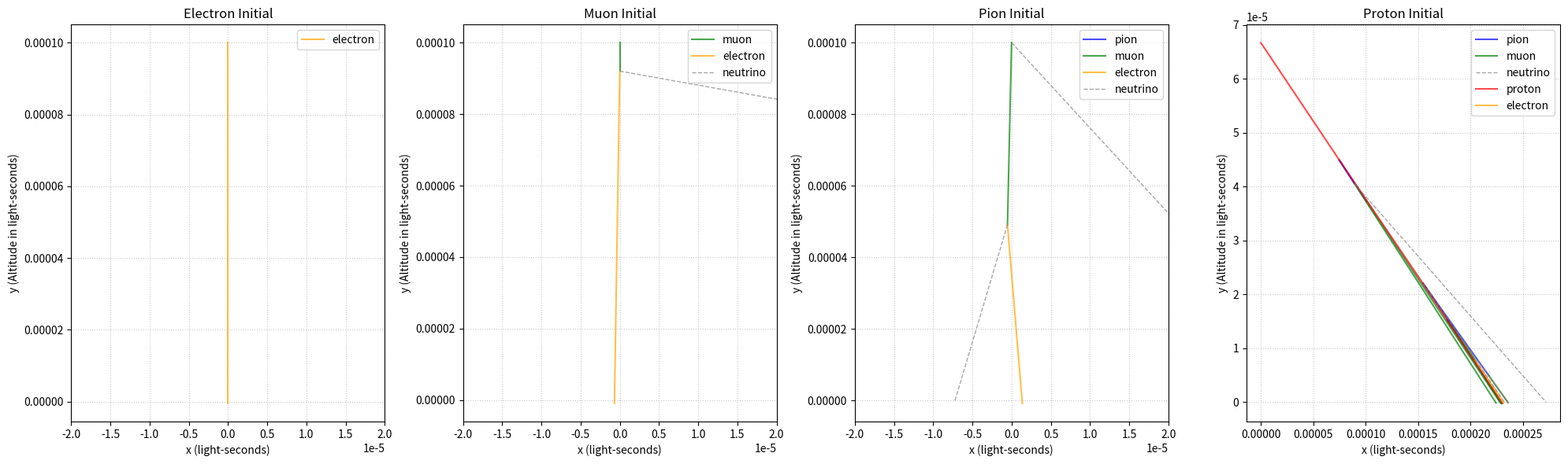

Write the Python code that produced this figure.
# Intiating Code Setting up physical constants
import numpy as np
import math
import random
import matplotlib.pyplot as plt


## Important constants
particle_names = ['proton', 'electron', 'pion', 'muon', 'neutrino']

## Unit conversions
km_per_ls = 2.997e5

def run_cosmic_MC(particles, dt, Nsteps, attenuation=True):
    """
    Main loop for cosmic ray Monte Carlo project.

    Arguments:
    =====
    * particles: a list of any length, containing "particle" tuples.
        A particle tuple has the form:
            (name, p_x, p_y, traj_x, traj_y)
        where p_x and p_y are momentum vector components, and
        traj_x and traj_y are NumPy arrays of distance.

    * dt: time between Monte Carlo steps, in seconds.
    * Nsteps: Number of steps to run the Monte Carlo before returning.
    * attenuation: if True, protons and muons with too little energy are pruned
      from the simulation.  (This is a crude simulation of the real-world effect
      that charged particles moving through the air will lose energy.)

    Returns:
    =====
    A list of particle tuples.

    Example usage:
    =====

    >> init_p_x, init_p_y = velocity_to_momentum(particle_mass('muon'), 0.85, -0.24) # beta ~ 0.8, relativistic
    >> init_particles = [ ('muon', init_p_x, init_p_y, np.array([0]), np.array([1e-4]) ) ]  # ~ 30 km height in light-sec
    >> particles = run_cosmic_MC(init_particles, 1e-5, 100)

    The 'particles' variable after running should contain three particle tuples: the
    initial muon, an electron, and a neutrino.  (Even though the muon decays,
    we keep it in the final particle list for its trajectory.)

    """

    E_threshold = 2000 # MeV - change this constant if your unit system is different!!

    stopped_particles = []
    for step_i in range(Nsteps):
        updated_particles = []

        for particle in particles:
            # Unpack particle tuple
            (name, p_x, p_y, traj_x, traj_y) = particle
            if traj_y[-1] <= 0:
                stopped_particles.append(particle)
                continue
            (beta_x, beta_y) = momentum_to_velocity(particle_mass(name), p_x, p_y)

            # Check for interaction
            does_interact = check_for_interaction(particle, dt, traj_y[-1])

            if does_interact:
                if name == 'proton':
                    decay_products = proton_downscatter(beta_x, beta_y)
                else:
                    stopped_particles.append(particle)
                    decay_products = particle_decay(name)

                # Transform products back to lab frame
                for product in decay_products:
                    (product_name, product_p_x, product_p_y) = boost_product_to_lab(product, beta_x, beta_y)

                    ## Clean up - attentuation of particles with too little energy
                    if (attenuation):
                        E_product = np.sqrt(product_p_x**2 + product_p_y**2 + particle_mass(product_name)**2)
                        if E_product < E_threshold:
                            if product_name == 'proton':
                                # Avoid losing proton tracks, since downscatter doesn't add stopped particles
                                stopped_particles.append(particle)
                            if product_name != 'neutrino':
                                # Skip decay product, don't append to updated_particles
                                continue

                    # If this was a proton scatter, then the "new" proton is
                    # the same as the original, so keep track of its trajectory!
                    if name == 'proton' and product_name == 'proton':
                        product_traj_x = traj_x
                        product_traj_y = traj_y
                    else:
                        product_traj_x = np.array([traj_x[-1]])
                        product_traj_y = np.array([traj_y[-1]])

                    # Make new particle tuple and append
                    product_particle = (product_name, product_p_x, product_p_y,
                                        product_traj_x, product_traj_y)
                    updated_particles.append( product_particle )
            else:
                # Doesn't interact, so compute motion
                traj_x = np.append(traj_x, traj_x[-1] + beta_x * dt)
                traj_y = np.append(traj_y, traj_y[-1] + beta_y * dt)

                updated_particles.append( (name, p_x, p_y, traj_x, traj_y) )


        # Run next timestep
        particles = updated_particles

    # Add stopped particles back to list and return
    particles.extend(stopped_particles)
    return particles

def lorentz_beta_gamma(beta_x, beta_y):
    '''
    Given the measured x and y components of beta, returns the Lorentz factors beta and gamma

    Args:
      - beta_x: The x component of the velocity beta
      - beta_y: The y component of the velocity beta

    Return:
      - beta: The lorentz factor beta
      - gamma: The lorentz factor gamma
    '''

    # Compute beta
    beta = np.sqrt(beta_x**2 + beta_y**2)

    # Verify beta is no greater than one as that is not possible
    if beta > 1:
        raise ValueError("Beta cannot be > 1!")

    # Compute gamma
    gamma = 1/np.sqrt(1-beta**2)


    return (beta, gamma)

# Compute new momentum components, following a boost to a new frame given by (beta_x, beta_y)
# Note: you might need to treat the massless case separately!
def boost_momentum(m, px, py, beta_x, beta_y):
    '''
    Given the measured x and y components of the momentum and velocity, returns the x and y components of the momentum adjusted to the a new fram of referance

    Args:
      - beta_x: The x component of the velocity of the new frame
      - beta_y: The y component of the velocity of the new frame
      - px: The x component of the momentum of the particle
      - py: The y component of the momentum of the particle
      - m: the mass of the particle

    Return:
      - px_boost: The boosted x component of the momentum of the particle
      - py_boost: The boosted y component of the momentum of the particle
    '''
    # Compute beta and gamma using lorentz_beta_gamma
    beta, gamma = lorentz_beta_gamma(beta_x, beta_y)

    # Check edge case of no motion
    if beta == 0:
      return(px, py)

    #Compute the energy for the mass and massless case
    p = np.sqrt(px**2 + py**2)
    if m == 0:
      E = p
    else:
      E = np.sqrt(p**2 + m**2)

    #Compute the boost
    px_boost = px - (gamma * E * beta_x) + ((gamma - 1) * beta_x * ((beta_x*px + beta_y*py)/beta**2))

    py_boost = py - (gamma * E * beta_y) + ((gamma - 1) * beta_y * ((beta_x*px + beta_y*py)/beta**2))

    return (px_boost, py_boost)

# Given a particle with mass m, convert momentum vector to velocity vector
def momentum_to_velocity(m, px, py):
  """
    Given a particle with mass m, convert momentum vector
    to velocity vector.

    Args:
      - m: mass of particle, in MeV/c^2
      - (px, py): momentum of particle, in MeV/c

    Returns:
      - (beta_x, beta_y): velocity vector of particle
    """
  #Calculate the total momentum and handle the edge case
  p = np.sqrt(px**2 + py**2)
  if p == 0:
    return (0,0)

  # Massless case
  if m == 0:
    beta_x = px/p
    beta_y = py/p

  # Mass case
  else:
    beta_x = (px/m)/np.sqrt(1+(p/m)**2)
    beta_y = (py/m)/np.sqrt(1+(p/m)**2)

  return (beta_x, beta_y)

# Opposite of momentum_to_velocity: given mass and velocity, compute the momentum vector
def velocity_to_momentum(m, beta_x, beta_y):
  """
    Given a particle with mass m, convert velocity vector
    to momentum vector.

    Args:
      - m: mass of particle, in MeV/c^2
      - (beta_x, beta_y): velocity of particle

    Returns:
      - (px, py): momentum vector of particle
  """

  beta, gamma = lorentz_beta_gamma(beta_x, beta_y)

  # Massless case
  if m == 0:
    raise ValueError("No Mass")

  # Mass case
  else:
    px = gamma * beta_x * m
    py = gamma * beta_y * m

  return (px, py)


def check_for_interaction(particle, dt, h):
    """
    Given a particle tuple a timestep and the height of a particle, returns a boolean value for whether the particle will decay and scatter.

    Args:
      - particle: a tuple containing the name and x and y components of a particle
      - dt: the timestep over which a particle could interact
      - h: the height that the particle is at

    Returns:
      - np.random.rand() < p: A boolean (True/False) value of a random number being within the probability p of the particle interacting
    """

    # Initial variables pulled from the particle tuple
    name = particle[0]
    px = particle[1]
    py = particle[2]
    p = np.sqrt(px**2 + py**2)
    mass = particle_mass(name)

    #Automatically returns false if the paricle has no chance of interaction
    if name not in ['proton', 'pion', 'muon']:
      return False

    #Calculate the energy of the particle, and if its a proton check that it is above the threshold energy
    E = np.sqrt(p**2 + mass**2)
    if name == 'proton' and E < 1218:
      return False

    #Calculate the velocity and use it to find the lorentz factors
    betax, betay = momentum_to_velocity(mass, px, py)
    beta, gamma = lorentz_beta_gamma(betax, betay)


    # Time constants from cosmic_assign
    tau_p = np.exp((h * km_per_ls)/7) * (1/beta) * 1.14e-5 # s
    tau_pi = gamma * 2.603e-8 # s
    tau_mu = gamma * 2.197e-6 # s


    # Consider cases for different particles
    if name == 'proton':
      tau = tau_p
    elif name == 'pion':
      tau = tau_pi
    elif name == 'muon':
      tau = tau_mu

    # Compute probability of interaction
    p = 1 - np.exp(-dt/tau)

    # Interaction happens with probability p
    return np.random.rand() < p

# Simulate the decay X --> YZ of a pion or muon. Here, Y is a muon (electron), and Z is a neutrino
def particle_decay(name):
  """
    Given the name of a particle return two tuples that are the products of that particles decay.

    Args:
      - name: the name of the particle

    Returns:
      - (particle_Y, particle_Z): two tuples containg the name and momentum components of the decay products
  """
  # consider pion and muon case and set product names
  if name == 'pion':
      Yname = 'muon'

  elif name == 'muon':
      Yname = 'electron'

  else:
    return()
  Zname = 'neutrino'

  #Select a random angle for the scatter
  theta = random.uniform(0, 2*np.pi)

  #Calculate the mass of the new particles
  Mx = particle_mass(name)
  My = particle_mass(Yname)
  M = Mx**2 - My**2

  #Calculate the new momentum components of the product particles
  p = M/(2*Mx)
  px = p * np.cos(theta)
  py = p * np.sin(theta)

  #Compile results and return
  particle_Y = (Yname, px, py)
  particle_Z = (Zname, -px, -py)
  return (particle_Y, particle_Z)

# Simulate the downscattering of a proton off of an air molecule, p --> p + pi + pi
def proton_downscatter(beta_x, beta_y):
  '''
    Simulate the full downscatter of a proton given the the components of the velocity of the proton and returns the products after the collision of the proton and Nitrogen-14 atom.

    Args:
      - beta_x: x component of the protons velocity
      - beta_y: y component of the protons velocity

    Returns:
      - particle_pi_1: the tuple containg the name and momentum of the first pion product
      - particle_pi_2: the tuple containg the name and momentum of the second pion product
      - particle_p: the tuple containg the name and momentum of the proton product
  '''

  # initial variables
  Mpi = particle_mass('pion')
  Mn = 13040
  b = 1/500
  c = 1
  beta, gamma = lorentz_beta_gamma(beta_x, beta_y)

  # Initial Nitrogen-14 state
  Pn_x = -gamma * Mn * beta_x
  Pn_y = -gamma * Mn * beta_y
  Pn = np.sqrt(Pn_x**2 + Pn_y**2)
  En = np.sqrt((Pn**2 * c**2) + (Mn**2 * c**4))

  # Calculate the energy and momentum of the first pion
  y1 = random.uniform(0,1)
  Epi_1 = (Mpi * c**2) - (1/b)*np.log(1 - y1)
  Ppi_1 = np.sqrt(Epi_1**2 - (Mpi**2 * c**4))/c

  theta1 = random.uniform(0, 2 * np.pi)
  Ppi1_x = Ppi_1 * np.cos(theta1)
  Ppi1_y = Ppi_1 * np.sin(theta1)

  # Calculate the energy and momentum of the second pion
  y2 = random.uniform(0,1)
  Epi_2 = (Mpi * c**2) - (1/b)*np.log(1 - y2)
  Ppi_2 = np.sqrt(Epi_2**2 - (Mpi**2 * c**4))/c

  theta2 = random.uniform(0, 2 * np.pi)
  Ppi2_x = Ppi_2 * np.cos(theta2)
  Ppi2_y = Ppi_2 * np.sin(theta2)

  # Energy after colision
  En_prime = En - Epi_1 - Epi_2

  # Momentum after colision
  Pn_prime = (1/c) * np.sqrt(En_prime**2 - (Mn**2 * c**4))

  # Change in momentum
  delta_Pnx = Pn_x * (1 - (Pn_prime/Pn))
  delta_Pny = Pn_y * (1 - (Pn_prime/Pn))

  # Proton Momentum
  Pp_x = delta_Pnx - Ppi1_x - Ppi2_x
  Pp_y = delta_Pny - Ppi1_y - Ppi2_y

  particle_pi_1 = ('pion', Ppi1_x, Ppi1_y)
  particle_pi_2 = ('pion', Ppi2_x, Ppi2_y)
  particle_p = ('proton', Pp_x, Pp_y)


  return (particle_pi_1, particle_pi_2, particle_p)

# Given a decay product tuple (name, px, py)
# and the two components of velocity (beta_x, beta_y) of the parent particle,
# returns the tuple (name, px_lab, py_lab) giving the product's momentum
# in the lab frame, i.e. after boosting the momentum by (-beta_x, -beta_y)
def boost_product_to_lab(product, beta_x, beta_y):
  '''
    Given a particle tuple and the components of the velocity, return the tuple with the product name and momentum components of the particle after being boosted into the lab frame of reference.

    Args:
      - product: The product tuple containing the name and momentum of the product particle
      - (beta_x, beta_y): velocity of particle

    Returns:
      - (product_name, px_lab, py_lab): The product tuple containing the name and boosted momentum of the particle
  '''

  #Collect the intial values from the product tuple
  product_name = product[0]
  px = product[1]
  py = product[2]
  mass = particle_mass(product_name)

  #Calculate the boosted momentums using boost_momentum
  px_lab, py_lab = boost_momentum(mass, px, py, -beta_x, -beta_y)

  return (product_name, px_lab, py_lab)

# Given a particle name, return its mass (in whatever units you are using.)
def particle_mass(name):
  '''
    Given the name of a particle return the mass of that particle in MeV/c^2.

    Args:
      - name: name of the particle

    Return:
      - mass: the mass of the particle in MeV/c^2
  '''
  if name == 'proton':
    mass = 938.3 #MeV/c^2
  elif name == 'electron':
    mass = 0.511 #MeV/c^2
  elif name == 'pion':
    mass = 139.6 #MeV/c^2
  elif name == 'muon':
    mass = 105.7 #MeV/c^2
  elif name == 'neutrino':
    mass = 0.0 #MeV/c^2
  return mass

# --- Test Parameters ---
beta_x = 0.0
beta_y = -0.995
starting_height = 1e-4 # ~30 km up, in light-seconds
dt = 1e-6              # Small timestep
Nsteps = 500           # Enough steps to reach the ground

# --- Proton Test Parameters ---
beta_x_p = 0.95999
beta_y_p = -0.28
starting_height_p = 20.0/km_per_ls

# Calculate initial momenta
pe_x, pe_y = velocity_to_momentum(particle_mass('electron'), beta_x, beta_y)
pmu_x, pmu_y = velocity_to_momentum(particle_mass('muon'), beta_x, beta_y)
ppi_x, ppi_y = velocity_to_momentum(particle_mass('pion'), beta_x, beta_y)
pp_x, pp_y = velocity_to_momentum(particle_mass('proton'), beta_x_p, beta_y_p)

# Initialize the separate single-particle showers
shower_e = [('electron', pe_x, pe_y, np.array([0.0]), np.array([starting_height]))]
shower_mu = [('muon', pmu_x, pmu_y, np.array([0.0]), np.array([starting_height]))]
shower_pi = [('pion', ppi_x, ppi_y, np.array([0.0]), np.array([starting_height]))]
shower_p = [('proton', pp_x, pp_y, np.array([0.0]), np.array([starting_height_p]))]

# Run the MC (attenuation = False as requested)
results_e = run_cosmic_MC(shower_e, dt, Nsteps, attenuation=False)
results_mu = run_cosmic_MC(shower_mu, dt, Nsteps, attenuation=False)
results_pi = run_cosmic_MC(shower_pi, dt, Nsteps, attenuation=False)
results_p = run_cosmic_MC(shower_p, dt, Nsteps, attenuation=False)

# --- Plotting ---
# (sharey=True is removed because the proton starts at 20, which would squish the other plots)
fig, axes = plt.subplots(1, 4, figsize=(20, 6))
titles = ['Electron Initial', 'Muon Initial', 'Pion Initial', 'Proton Initial']
results = [results_e, results_mu, results_pi, results_p]

color_map = {'proton': 'red', 'pion': 'blue', 'muon': 'green', 'electron': 'orange', 'neutrino': 'gray'}

for ax, res, title in zip(axes, results, titles):
    plotted_labels = set()
    for particle in res:
        name, _, _, traj_x, traj_y = particle
        label = name if name not in plotted_labels else None
        plotted_labels.add(name)

        line_style = '--' if name == 'neutrino' else '-'
        line_width = 1.0 if name == 'neutrino' else 1.5

        ax.plot(traj_x, traj_y, label=label, color=color_map.get(name, 'black'),
                linestyle=line_style, linewidth=line_width, alpha=0.7)

    ax.set_title(title)
    ax.set_xlabel("x (light-seconds)")
    ax.set_ylabel("y (Altitude in light-seconds)")
    ax.grid(True, linestyle=':', alpha=0.7)
    ax.legend(loc='upper right')

    # Only enforce the tight x-axis bounds on the vertically-falling particles
    if title != 'Proton Initial':
        ax.set_xlim(-2e-5, 2e-5)

plt.tight_layout()
plt.show()
